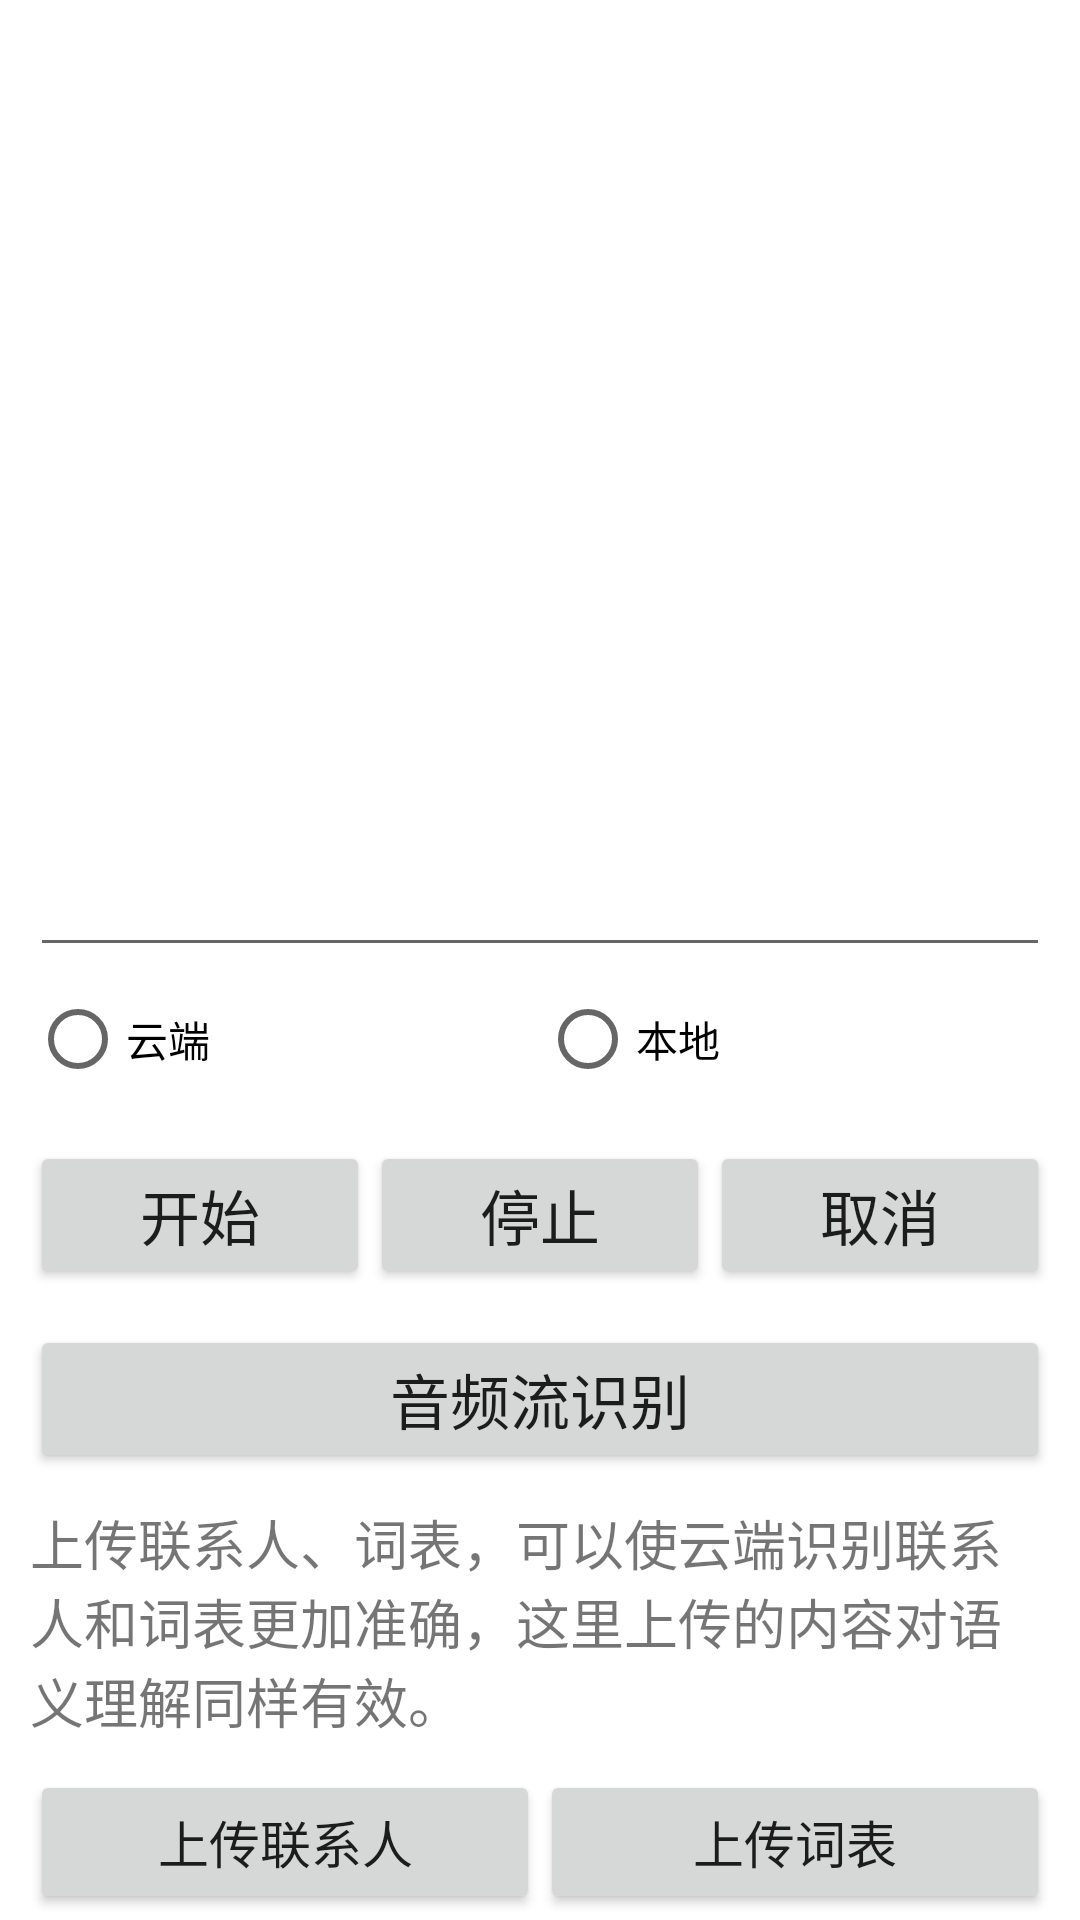

This screen was rendered from an Android layout file. Write that file and the resources it references.
<!-- AndroidManifest.xml: application theme AppTheme2 -->
<!-- res/layout/fragment_distinguish.xml -->
<?xml version="1.0" encoding="utf-8"?>
<layout xmlns:app="http://schemas.android.com/apk/res-auto"
    xmlns:tools="http://schemas.android.com/tools"
    xmlns:android="http://schemas.android.com/apk/res/android">

    <data>

    </data>

    <LinearLayout
        android:layout_width="match_parent"
        android:layout_height="match_parent"
        android:focusable="true"
        android:focusableInTouchMode="true"
        android:gravity="center_horizontal"
        android:orientation="vertical"
        android:paddingLeft="10dp"
        android:paddingRight="10dp" >

        <RelativeLayout
            android:layout_width="match_parent"
            android:layout_height="wrap_content"
            android:layout_margin="10dp" >

            <ImageButton
                android:id="@+id/image_iat_set"
                android:layout_width="35dp"
                android:layout_height="35dp"
                android:layout_alignParentEnd="true"
                android:layout_centerVertical="true"
                android:background="@drawable/main_setting_btn_np"
                android:contentDescription="@string/TODO" />

        </RelativeLayout>

        <EditText
            android:id="@+id/iat_text"
            android:layout_width="match_parent"
            android:layout_height="0dp"
            android:layout_weight="1"
            android:gravity="top|left"
            android:paddingBottom="20dp"
            android:textSize="20sp"
            tools:ignore="RtlHardcoded" />

        <RadioGroup
            android:id="@+id/iat_radioGroup"
            android:layout_width="fill_parent"
            android:layout_height="wrap_content"
            android:contentDescription="识别类型"
            android:orientation="horizontal" >

            <RadioButton
                android:id="@+id/iat_radioCloud"
                android:layout_width="wrap_content"
                android:layout_height="wrap_content"
                android:layout_weight="1"
                android:text="云端" >

            </RadioButton>

            <RadioButton
                android:id="@+id/iat_radioLocal"
                android:layout_width="wrap_content"
                android:layout_height="wrap_content"
                android:layout_weight="1"
                android:text="本地" >
            </RadioButton>

        </RadioGroup>

        <LinearLayout
            android:layout_width="match_parent"
            android:layout_height="wrap_content"
            android:layout_marginBottom="2dp"
            android:layout_marginTop="10dp"
            android:gravity="center_horizontal"
            android:orientation="horizontal" >

            <Button
                android:id="@+id/iat_recognize"
                android:layout_width="0dp"
                android:layout_height="wrap_content"
                android:layout_weight="1"
                android:text="开始"
                android:textSize="20sp" />

            <Button
                android:id="@+id/iat_stop"
                android:layout_width="0dp"
                android:layout_height="wrap_content"
                android:layout_weight="1"
                android:text="停止"
                android:textSize="20sp" />

            <Button
                android:id="@+id/iat_cancel"
                android:layout_width="0dp"
                android:layout_height="wrap_content"
                android:layout_weight="1"
                android:text="取消"
                android:textSize="20sp" />
        </LinearLayout>

        <Button
            android:id="@+id/iat_recognize_stream"
            android:layout_width="match_parent"
            android:layout_height="wrap_content"
            android:layout_marginTop="10dp"
            android:text="音频流识别"
            android:textSize="20sp" />

        <TextView
            android:layout_width="match_parent"
            android:layout_height="wrap_content"
            android:layout_marginTop="10dp"
            android:text="上传联系人、词表，可以使云端识别联系人和词表更加准确，这里上传的内容对语义理解同样有效。"
            android:textSize="@dimen/font_size_18" />

        <LinearLayout
            android:layout_width="match_parent"
            android:layout_height="wrap_content"
            android:layout_marginBottom="2dp"
            android:layout_marginTop="10dp"
            android:gravity="center_horizontal"
            android:orientation="horizontal" >

            <Button
                android:id="@+id/iat_upload_contacts"
                android:layout_width="0dp"
                android:layout_height="wrap_content"
                android:layout_weight="1"
                android:text="上传联系人"
                android:textSize="17sp" />

            <Button
                android:id="@+id/iat_upload_userwords"
                android:layout_width="0dp"
                android:layout_height="wrap_content"
                android:layout_weight="1"
                android:text="上传词表"
                android:textSize="17sp" />
        </LinearLayout>

    </LinearLayout>

</layout>
<!-- resources referenced by this layout -->
<resources>
  <dimen name="font_size_18">18sp</dimen>
  <string name="TODO">描述待补充，盲人模式</string>
  <style name="AppTheme2" parent="Theme.MaterialComponents.Light.NoActionBar">
          
          <item name="colorPrimary">@color/colorPrimary</item>
          <item name="colorPrimaryDark">@color/colorPrimaryDark</item>
          <item name="colorAccent">@color/colorAccent</item>
          
          <item name="android:windowContentTransitions">true</item>
          <item name="android:windowActivityTransitions">true</item>
          
          <item name="android:windowAllowEnterTransitionOverlap">false</item>
          <item name="android:windowAllowReturnTransitionOverlap">false</item>
          <item name="android:windowTranslucentStatus">true</item>
      </style>
  <color name="colorPrimary">#ff7a15</color>
  <color name="colorPrimaryDark">#ff7a15</color>
  <color name="colorAccent">#FF4081</color>
</resources>
